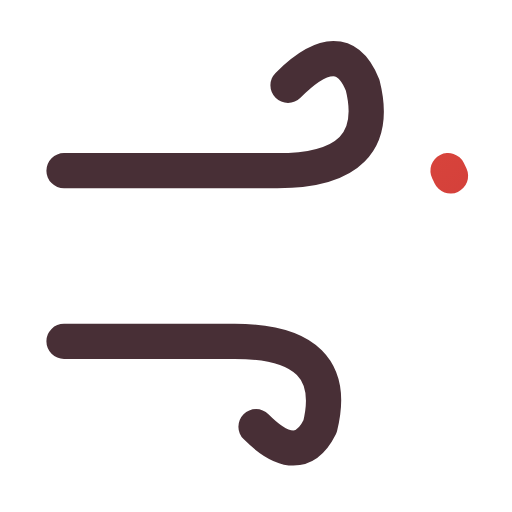
t = 0.00 s
t = 0.12 s: frame unchanged from t = 0.00 s, image omitted
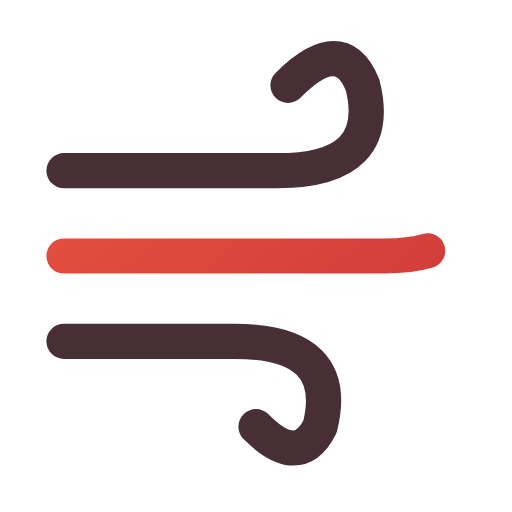
t = 0.38 s
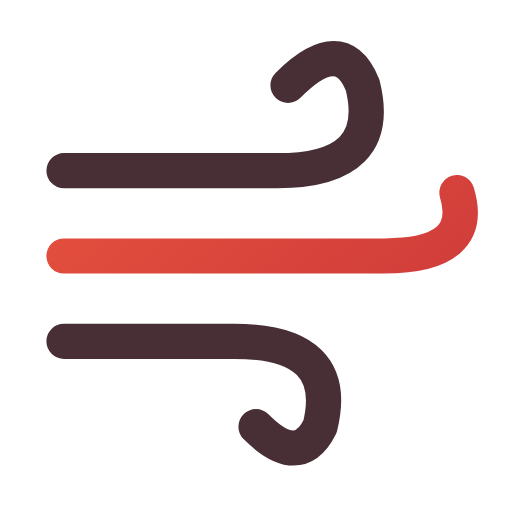
t = 0.51 s
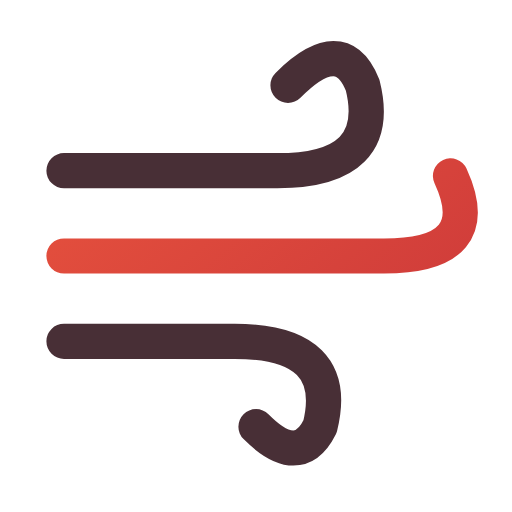
t = 0.64 s
t = 0.80 s: frame unchanged from t = 0.64 s, image omitted

The animated SVG that drew these frames (rendered in a browser with its animation timeline set to each time). Animation: 1 CSS @keyframes rule; one cycle of 0.80 s.

<svg xmlns="http://www.w3.org/2000/svg" width="24" height="24" viewBox="0 0 24 24" fill="none" role="img" aria-label="Wind" class="ecui-wind-light-motion">
<title>Wind</title>
<desc>The wind stroke resolves into its curled end.</desc>
<defs><linearGradient id="ecui-wind-light-motion-accent" gradientUnits="userSpaceOnUse" x1="4" y1="3" x2="20" y2="22"><stop stop-color="#E9543E" style="stop-color:var(--ec-icon-accent,#E9543E)"/><stop offset="1" stop-color="#C93639" style="stop-color:var(--ec-icon-accent-end,#C93639)"/></linearGradient></defs>
<style>@media(prefers-reduced-motion:no-preference){.ecui-wind-light-motion .p1{stroke-dasharray:1;stroke-dashoffset:0;transform-box:view-box;transform-origin:12px 12px;animation:ecui-wind-light-motion-p1 800ms cubic-bezier(.3,0,.2,1) 1 backwards}@keyframes ecui-wind-light-motion-p1{0%{stroke-dashoffset:1}15%{stroke-dashoffset:1}80%{stroke-dashoffset:0}100%{stroke-dashoffset:0}}}</style>
<path class="p0" d="M3 8H13Q18 8 17 4Q16 1.5 13.5 4M3 16H11Q16 16 15 20Q14 22 12 20" fill="none" stroke="#482F36" stroke-width="1.65" stroke-linecap="round" stroke-linejoin="round" style="stroke:var(--ec-icon-ink,#482F36)"/>
<path class="p1" d="M3 12H18Q23 12 21 8" fill="none" stroke="url(#ecui-wind-light-motion-accent)" stroke-width="1.65" stroke-linecap="round" stroke-linejoin="round" pathLength="1"/>
</svg>
